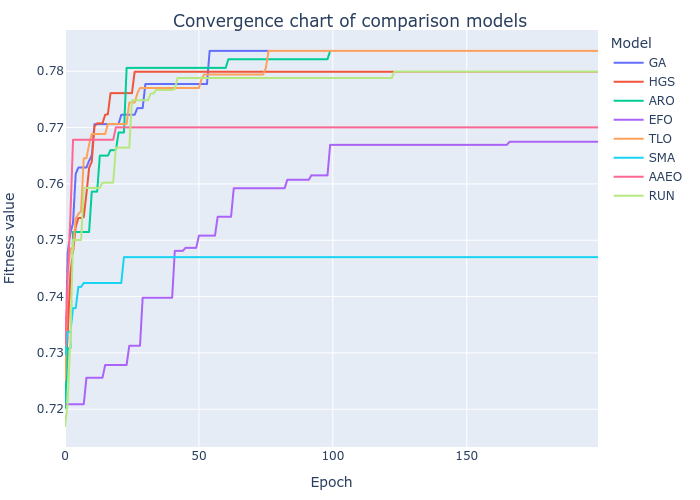

Data behind this chart, as committed beside it:
GA, HGS, ARO, EFO, TLO, SMA, AAEO, RUN
0.7265, 0.725, 0.7202, 0.7209, 0.7252, 0.7297, 0.7315, 0.717
0.7477, 0.7335, 0.7308, 0.7209, 0.744, 0.7337, 0.7435, 0.7213
0.7512, 0.7441, 0.7308, 0.7209, 0.7486, 0.7337, 0.7541, 0.7323
0.7531, 0.7479, 0.7515, 0.7209, 0.7486, 0.738, 0.7678, 0.7501
0.7618, 0.7524, 0.7515, 0.7209, 0.7539, 0.738, 0.7678, 0.7501
0.7629, 0.754, 0.7515, 0.7209, 0.7547, 0.7417, 0.7678, 0.7501
0.7629, 0.754, 0.7515, 0.7209, 0.7552, 0.7417, 0.7678, 0.7501
0.7629, 0.7541, 0.7515, 0.7209, 0.7646, 0.7424, 0.7678, 0.7593
0.7629, 0.7582, 0.7515, 0.7256, 0.7646, 0.7424, 0.7678, 0.7593
0.7641, 0.7628, 0.7515, 0.7256, 0.767, 0.7424, 0.7678, 0.7593
0.7651, 0.764, 0.7586, 0.7256, 0.7689, 0.7424, 0.7678, 0.7593
0.7706, 0.7702, 0.7586, 0.7256, 0.7689, 0.7424, 0.7678, 0.7593
0.7706, 0.7708, 0.7586, 0.7256, 0.7689, 0.7424, 0.7678, 0.7593
0.7706, 0.7708, 0.765, 0.7256, 0.7689, 0.7424, 0.7678, 0.7593
0.7706, 0.7708, 0.765, 0.7256, 0.7689, 0.7424, 0.7678, 0.7602
0.7706, 0.7723, 0.765, 0.7279, 0.7689, 0.7424, 0.7678, 0.7602
0.7706, 0.7723, 0.765, 0.7279, 0.7706, 0.7424, 0.7678, 0.7602
0.7706, 0.7761, 0.766, 0.7279, 0.7706, 0.7424, 0.7678, 0.7602
0.7706, 0.7761, 0.766, 0.7279, 0.7706, 0.7424, 0.7678, 0.7602
0.7706, 0.7761, 0.766, 0.7279, 0.7706, 0.7424, 0.77, 0.7664
0.7706, 0.7761, 0.7691, 0.7279, 0.7706, 0.7424, 0.77, 0.7664
0.7723, 0.7761, 0.7691, 0.7279, 0.7706, 0.7424, 0.77, 0.7664
0.7723, 0.7761, 0.7691, 0.7279, 0.7706, 0.747, 0.77, 0.7664
0.7723, 0.7761, 0.7806, 0.7279, 0.7706, 0.747, 0.77, 0.7664
0.7723, 0.7761, 0.7806, 0.7313, 0.7745, 0.747, 0.77, 0.7664
0.7723, 0.7761, 0.7806, 0.7313, 0.7745, 0.747, 0.77, 0.7749
0.7723, 0.7799, 0.7806, 0.7313, 0.7745, 0.747, 0.77, 0.7749
0.7735, 0.7799, 0.7806, 0.7313, 0.776, 0.747, 0.77, 0.7749
0.7735, 0.7799, 0.7806, 0.7313, 0.777, 0.747, 0.77, 0.7749
0.7735, 0.7799, 0.7806, 0.7398, 0.777, 0.747, 0.77, 0.7749
0.7777, 0.7799, 0.7806, 0.7398, 0.777, 0.747, 0.77, 0.7749
0.7777, 0.7799, 0.7806, 0.7398, 0.777, 0.747, 0.77, 0.7749
0.7777, 0.7799, 0.7806, 0.7398, 0.777, 0.747, 0.77, 0.776
0.7777, 0.7799, 0.7806, 0.7398, 0.777, 0.747, 0.77, 0.776
0.7777, 0.7799, 0.7806, 0.7398, 0.777, 0.747, 0.77, 0.7767
0.7777, 0.7799, 0.7806, 0.7398, 0.777, 0.747, 0.77, 0.7767
0.7777, 0.7799, 0.7806, 0.7398, 0.777, 0.747, 0.77, 0.7767
0.7777, 0.7799, 0.7806, 0.7398, 0.777, 0.747, 0.77, 0.7767
0.7777, 0.7799, 0.7806, 0.7398, 0.777, 0.747, 0.77, 0.7767
0.7777, 0.7799, 0.7806, 0.7398, 0.777, 0.747, 0.77, 0.7767
0.7777, 0.7799, 0.7806, 0.7398, 0.777, 0.747, 0.77, 0.7767
0.7777, 0.7799, 0.7806, 0.7481, 0.777, 0.747, 0.77, 0.7769
0.7777, 0.7799, 0.7806, 0.7481, 0.777, 0.747, 0.77, 0.7788
0.7777, 0.7799, 0.7806, 0.7481, 0.777, 0.747, 0.77, 0.7788
0.7777, 0.7799, 0.7806, 0.7481, 0.777, 0.747, 0.77, 0.7788
0.7777, 0.7799, 0.7806, 0.7487, 0.777, 0.747, 0.77, 0.7788
0.7777, 0.7799, 0.7806, 0.7487, 0.777, 0.747, 0.77, 0.7788
0.7777, 0.7799, 0.7806, 0.7487, 0.777, 0.747, 0.77, 0.7788
0.7777, 0.7799, 0.7806, 0.7487, 0.777, 0.747, 0.77, 0.7788
0.7777, 0.7799, 0.7806, 0.7487, 0.777, 0.747, 0.77, 0.7788
0.7777, 0.7799, 0.7806, 0.7508, 0.777, 0.747, 0.77, 0.7788
0.7777, 0.7799, 0.7806, 0.7508, 0.7787, 0.747, 0.77, 0.7788
0.7777, 0.7799, 0.7806, 0.7508, 0.7794, 0.747, 0.77, 0.7788
0.7777, 0.7799, 0.7806, 0.7508, 0.7794, 0.747, 0.77, 0.7788
0.7836, 0.7799, 0.7806, 0.7508, 0.7794, 0.747, 0.77, 0.7788
0.7836, 0.7799, 0.7806, 0.7508, 0.7794, 0.747, 0.77, 0.7788
0.7836, 0.7799, 0.7806, 0.7508, 0.7794, 0.747, 0.77, 0.7788
0.7836, 0.7799, 0.7806, 0.7542, 0.7794, 0.747, 0.77, 0.7788
0.7836, 0.7799, 0.7806, 0.7542, 0.7794, 0.747, 0.77, 0.7788
0.7836, 0.7799, 0.7806, 0.7542, 0.7794, 0.747, 0.77, 0.7788
... 140 more rows
